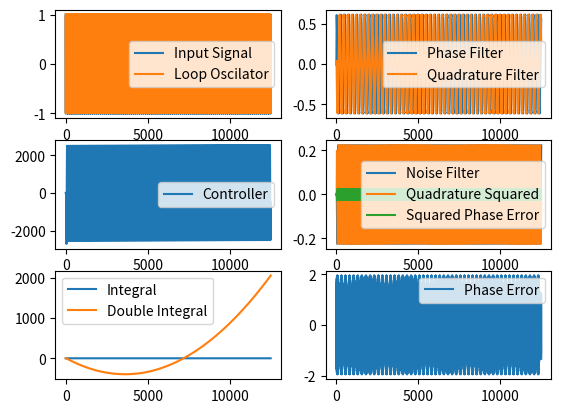

The matplotlib source for this figure:
import numpy as np
import matplotlib.pyplot as plt
import scipy.signal as sp


fs = 125 * 10**6 #Sample Rate is 125 MHz (upped sample rate to improve calc speed)


freq1 =  10.5 *10**(6)
NCO_omega_original = (10)*10**6 #inital PLL Guess
T_analysis = 1000 * 10 **(-7)
N_analysis = int(T_analysis * fs)

Filter_Impulse = [
-0.007193104140959998,
-0.0056909414199642966,
-0.006732491431624776,
-0.006734559847354257,
-0.005157607255598944,
-0.0015142487868530197,
0.004547121386987382,
0.013181429570356791,
0.02427973460356195,
0.03742391450876003,
0.05195106974133299,
0.06693595455768939,
0.08131554113691528,
0.09397473286411377,
0.10387823859496066,
0.11018591835898438,
0.11234988206563759,
0.11018591835898438,
0.10387823859496066,
0.09397473286411377,
0.08131554113691528,
0.06693595455768939,
0.05195106974133299,
0.03742391450876003,
0.02427973460356195,
0.013181429570356791,
0.004547121386987382,
-0.0015142487868530197,
-0.005157607255598944,
-0.006734559847354257,
-0.006732491431624776,
-0.0056909414199642966,
-0.007193104140959998   
]


class FIR_Filter:
    def __init__(self, impulse_response):
        self.FIR_Filter_Stream_In = 0
        self.impulse_response = impulse_response
        self.Generator = self.FIR_Filter()

    def FIR_Filter(self):
        order = len(self.impulse_response)
        buffer = [0 for i in range(order)]
        out = []
        while True:
            #update the buffer
            sum = 0
            for j in range(order-1):
                buffer[j] = buffer[j+1]
                sum += buffer[j]*self.impulse_response[j]
            #think about what this actully does
            buffer[-1] = self.FIR_Filter_Stream_In
            sum = sum + self.impulse_response[0]*buffer[0]
            yield sum
        return -1

class NCO:
    def __init__(self):
        self.omega = 0
        self.Generator = self.NCO()

    def NCO(self):
        phase = 0
        while True:
            yield np.array([np.cos(phase),np.sin(phase)])
            phase += 2*np.pi*self.omega/fs
        return -1

class PID_Controller:
    def __init__(self, Kp, Ki, Kii):
        self.input = 0
        self.Integral_Data = []
        self.Double_Integral_Data = []
        self.Ki = Ki
        self.Kp = Kp
        self.Kii = Kii
        self.Generator = self.PID_Controller()

    def PID_Controller(self):
        Integral = 0
        Double_Integral = 0
        Kp = self.Kp
        Ki = self.Ki
        Kii = self.Kii
        while True:
            Integral += self.input
            Double_Integral += Integral
            self.Double_Integral_Data.append(Double_Integral)
            self.Integral_Data.append(Integral)
            yield Kp*self.input + Ki*Integral + Kii*Double_Integral
        return -1

def LFSR(lfsr_size, Div_Rate):
    data = sp.max_len_seq(lfsr_size)[0]
    data_index = 0
    Output = data[0]
    while True:
        Counter = 0
        while Counter < Div_Rate:
            yield Output
            Counter += 1
        data_index = (data_index+1)%(2**lfsr_size-1)
        Output = data[data_index]


External_Signal_NCO = NCO()
External_Signal_NCO.omega = freq1

Loop_Oscilator = NCO()
Loop_Oscilator.omega = NCO_omega_original

Phase_Filter = FIR_Filter(Filter_Impulse)
Quadrature_Filter = FIR_Filter(Filter_Impulse)
Noise_Filter = FIR_Filter(Filter_Impulse)
Cosine_Filter = FIR_Filter(Filter_Impulse)

Loop_Controler = PID_Controller(1e5, 50, 0)




Input_Signal_Data               = []
Loop_Oscilator_Phase_Data       = []
Loop_Oscilator_Quadrature_Data  = []
Phase_Filter_Data               = []
Quadrature_Filter_Data          = []
Noise_Filter_Data               = []
Controller_Data                 = []
Osc_Data                        = []

Quadrature_Squared = []
Squared_Phase_Error = []

for i in range(N_analysis):
    if i%1000==0:
        print("{:.2f}% done".format((100*i/N_analysis)))

    Input_Signal_Data.append(next(External_Signal_NCO.Generator)[0])
    Osc_Data.append(next(Loop_Oscilator.Generator))
    Loop_Oscilator_Phase_Data.append(Osc_Data[-1][0])
    Loop_Oscilator_Quadrature_Data.append(Osc_Data[-1][1])

    Phase_Filter.FIR_Filter_Stream_In = Input_Signal_Data[-1]*Loop_Oscilator_Phase_Data[-1]
    Quadrature_Filter.FIR_Filter_Stream_In = Input_Signal_Data[-1]*Loop_Oscilator_Quadrature_Data[-1]
    Phase_Filter_Data.append(next(Phase_Filter.Generator))
    Quadrature_Filter_Data.append(next(Quadrature_Filter.Generator))

    Noise_Filter.FIR_Filter_Stream_In = Phase_Filter_Data[-1]*Quadrature_Filter_Data[-1]
    Noise_Filter_Data.append(next(Noise_Filter.Generator))


    Cosine_Filter.FIR_Filter_Stream_In = 0.5*(Phase_Filter_Data[-1]**2 - Quadrature_Filter_Data[-1]**2)
    Quadrature_Squared.append(next(Cosine_Filter.Generator))

    Squared_Phase_Error.append(Noise_Filter_Data[-1]*Quadrature_Squared[-1])

    Loop_Controler.input = Squared_Phase_Error[-1]
    Controller_Data.append(next(Loop_Controler.Generator))

    Loop_Oscilator.omega = NCO_omega_original - Controller_Data[-1]


fig, axs = plt.subplots(3,2)

axs[0,0].plot(Input_Signal_Data, label = "Input Signal")
axs[0,0].plot(Loop_Oscilator_Phase_Data, label = "Loop Oscilator")
axs[0,0].legend()

axs[1,0].plot(Controller_Data, label = "Controller")
axs[1,0].legend()

axs[0,1].plot(Phase_Filter_Data, label = "Phase Filter")
axs[0,1].plot(Quadrature_Filter_Data, label = "Quadrature Filter")
axs[0,1].legend()

axs[1,1].plot(Noise_Filter_Data, label = "Noise Filter") 
axs[1,1].plot(Quadrature_Squared, label = "Quadrature Squared")
axs[1,1].plot(Squared_Phase_Error, label = "Squared Phase Error")
axs[1,1].legend()

axs[2,0].plot(Loop_Controler.Integral_Data, label = "Integral")
axs[2,0].plot(Loop_Controler.Double_Integral_Data, label = "Double Integral")

axs[2,0].legend()

axs[2,1].plot(np.array(Loop_Oscilator_Quadrature_Data) - np.array(Input_Signal_Data), label = "Phase Error")
axs[2,1].legend()

plt.show()